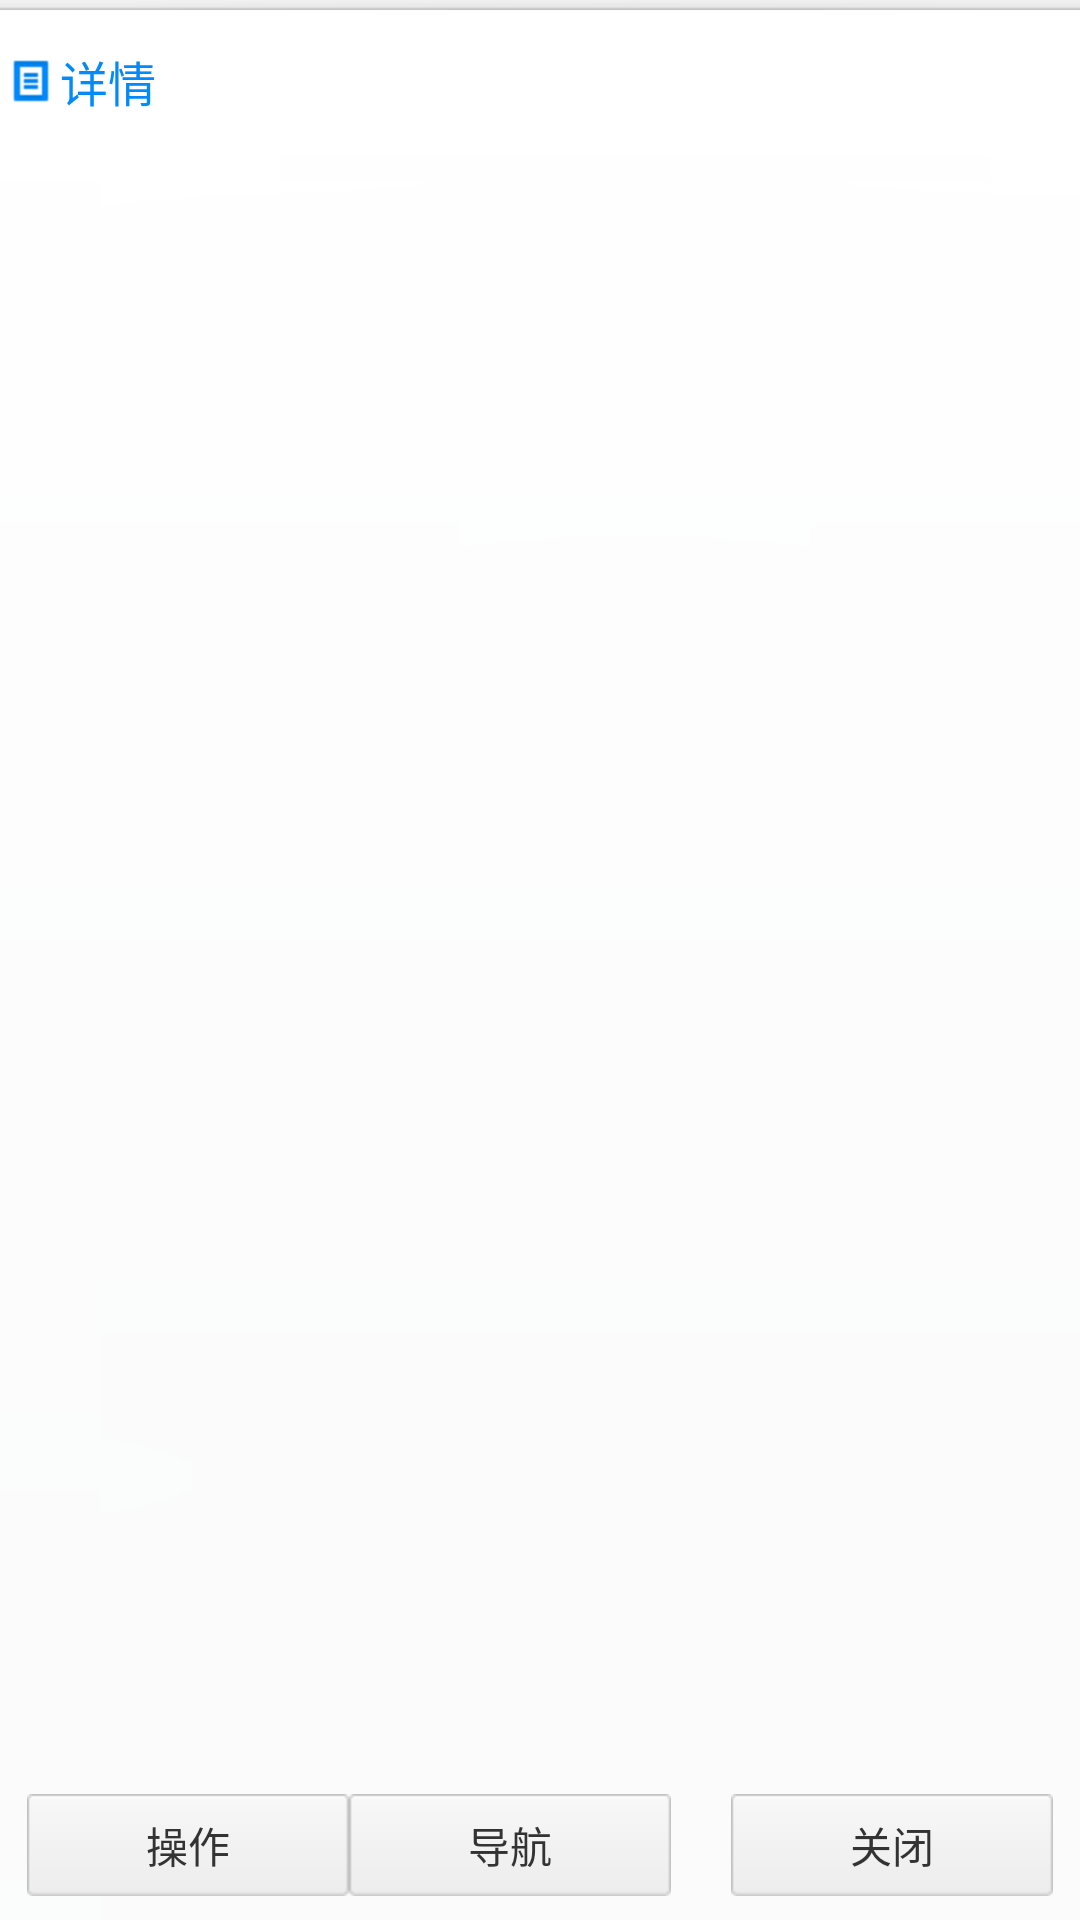

This screen was rendered from an Android layout file. Write that file and the resources it references.
<!-- AndroidManifest.xml: application theme AppTheme -->
<!-- res/layout/openmap_detai.xml -->
<?xml version="1.0" encoding="utf-8"?>
<LinearLayout xmlns:android="http://schemas.android.com/apk/res/android"
    android:layout_width="fill_parent"
    android:layout_height="wrap_content"
    android:background="@drawable/route_bottom_bar_bg"
    android:clickable="true"
    android:focusable="true"
    android:minHeight="105.0dip"
    android:orientation="vertical" >

    <LinearLayout
        android:layout_width="fill_parent"
        android:layout_height="wrap_content"
        android:layout_weight="1.0"
        android:orientation="vertical" >

        <TextView
            android:id="@+id/btn_poidetail_showmap"
            android:layout_width="wrap_content"
            android:layout_height="wrap_content"
            android:layout_marginBottom="5.0dip"
            android:layout_marginRight="8.0dip"
            android:layout_marginTop="12.0dip"
            android:background="#00000000"
            android:drawableLeft="@drawable/mylocation_detail"
            android:singleLine="true"
            android:text="详情"
            android:textColor="#ff008afc"
            android:textSize="16.0sp" />

        <LinearLayout
            android:layout_width="fill_parent"
            android:layout_height="wrap_content"
            android:layout_marginLeft="5.0dip"
            android:orientation="vertical" >

            <LinearLayout
                android:layout_width="fill_parent"
                android:layout_height="wrap_content"
                android:layout_marginBottom="8.0dip"
                android:layout_marginLeft="5.0dip"
                android:orientation="vertical" >

                <TextView
                    android:id="@+id/detai_title"
                    style="@style/Text.placeListItem_Primary"
                    android:layout_width="wrap_content"
                    android:layout_height="wrap_content"
                    android:layout_marginBottom="8.0dip"
                    android:layout_weight="10.0"
                    android:singleLine="true"
                    android:visibility="gone" />

                <LinearLayout
                    android:layout_width="fill_parent"
                    android:layout_height="wrap_content"
                    android:layout_marginBottom="8.0dip"
                    android:layout_marginLeft="5.0dip"
                    android:orientation="vertical" >

                    <TextView
                        android:id="@+id/detai_info"
                        style="@style/Text.placeListItem_Second"
                        android:layout_width="wrap_content"
                        android:layout_height="wrap_content"
                        android:layout_marginRight="5.0dip"
                        android:layout_weight="1.0"
                        android:ellipsize="end"
                        android:maxLines="6"
                        android:textSize="12sp"
                    
                        android:minLines="3" />

                    <LinearLayout
                        android:id="@+id/openmap_detai_serchlayout"
                        android:layout_width="fill_parent"
                        android:layout_height="wrap_content"
                        android:visibility="gone"
                        android:orientation="horizontal" >

                        <TextView
                            style="@style/Text.placeListItem_Second"
                            android:layout_width="wrap_content"
                            android:layout_height="wrap_content"
                            android:visibility="gone"
                            android:text="范围（米）：" />

                       <Spinner android:layout_width="fill_parent"
                                android:layout_height="wrap_content"
                                android:id="@+id/openmap_detai_scope"
                                android:spinnerMode="dialog"
                                android:visibility="gone"
                                />
                    </LinearLayout>
                </LinearLayout>
            </LinearLayout>
        </LinearLayout>
    </LinearLayout>

    <LinearLayout
        android:layout_width="fill_parent"
        android:layout_height="34dp"
        android:layout_marginBottom="8.0dip"
        android:orientation="horizontal"
        android:paddingLeft="6.0dip"
        android:paddingRight="6.0dip" >

        <Button
            android:id="@+id/openmap_detai_leftbtn"
            android:layout_width="0dp"
            android:layout_height="wrap_content"
            android:layout_marginLeft="3dp"
            android:layout_weight="1"
            android:background="@drawable/common_btn_selector"
            android:text="操作"
            android:textColor="@color/defaultBtnTextColor"
            android:textSize="14.0sp" />

        <Button
            android:id="@+id/openmap_detai_middlebtn"
            android:layout_width="0dp"
            android:layout_height="wrap_content"
            android:layout_weight="1"
            android:background="@drawable/common_btn_selector"
            android:text="导航"
            android:textColor="@color/defaultBtnTextColor"
            android:textSize="14.0sp" />

        <Button
            android:id="@+id/openmap_detai_rightbtn"
            android:layout_width="0dp"
            android:layout_height="wrap_content"
            android:layout_marginLeft="20dp"
            android:layout_marginRight="3dp"
            android:layout_weight="1"
            android:background="@drawable/common_btn_selector"
            android:text="关闭"
            android:textColor="@color/defaultBtnTextColor"
            android:textSize="14.0sp" />
    </LinearLayout>

</LinearLayout>
<!-- resources referenced by this layout -->
<resources>
  <color name="defaultBtnTextColor">#ff333333</color>
  <!-- drawable common_btn_selector (drawable) -->
  <?xml version="1.0" encoding="utf-8"?>
  <selector
    xmlns:android="http://schemas.android.com/apk/res/android">
      <item android:state_pressed="true" android:drawable="@drawable/common_btn_pressed" />
      <item android:state_enabled="false" android:drawable="@drawable/common_btn_disable" />
      <item android:drawable="@drawable/common_btn_normal" />
  </selector>
  <!-- drawable mylocation_detail: png bitmap (drawable-hdpi, 366 bytes) -->
  <style name="Text.placeListItem_Primary" parent="@style/Text">
          <item name="android:textSize">16.0dip</item>
          <item name="android:textColor">#ff333333</item>
      </style>
  <style name="Text.placeListItem_Second" parent="@style/Text">
          <item name="android:textSize">14.0dip</item>
          <item name="android:textColor">#ff737373</item>
      </style>
  <style name="AppTheme" parent="Theme.AppCompat.Light.DarkActionBar">
          
      </style>
  <style name="Text" />
</resources>
